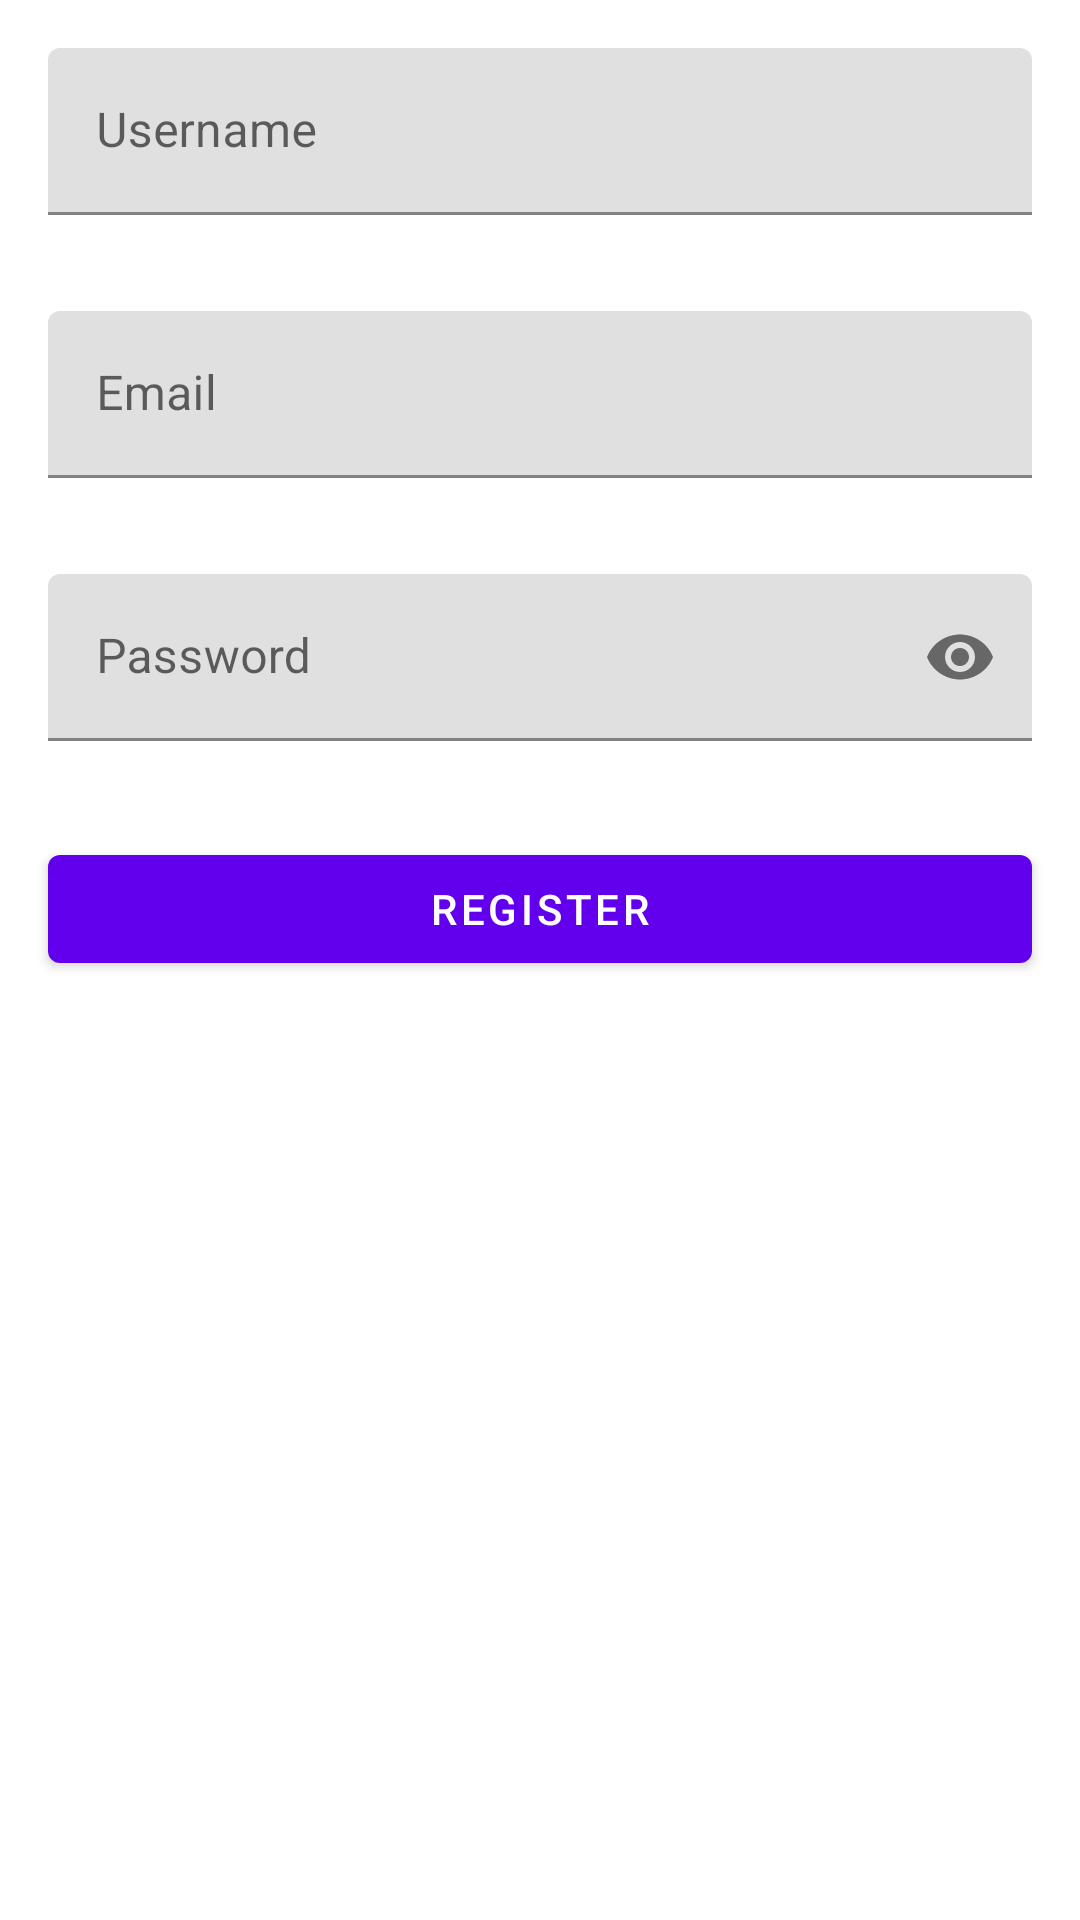

Write the Android layout XML for this screen, with the resource values it uses.
<!-- AndroidManifest.xml: application theme Theme.SynrgyChapter3 -->
<!-- res/layout/activity_register.xml -->
<?xml version="1.0" encoding="utf-8"?>
<LinearLayout xmlns:android="http://schemas.android.com/apk/res/android"
    android:layout_width="match_parent"
    android:layout_height="match_parent"
    android:orientation="vertical"
    xmlns:app="http://schemas.android.com/apk/res-auto">

    <com.google.android.material.textfield.TextInputLayout
        android:layout_width="match_parent"
        android:layout_height="wrap_content"
        android:padding="16dp"
        android:hint="Username">
        <com.google.android.material.textfield.TextInputEditText
            android:id="@+id/et_username"
            android:layout_width="match_parent"
            android:layout_height="wrap_content"
            android:inputType="text"/>
    </com.google.android.material.textfield.TextInputLayout>

    <com.google.android.material.textfield.TextInputLayout
        android:layout_width="match_parent"
        android:layout_height="wrap_content"
        android:padding="16dp"
        android:hint="Email">
        <com.google.android.material.textfield.TextInputEditText
            android:id="@+id/et_email"
            android:layout_width="match_parent"
            android:layout_height="wrap_content"
            android:inputType="textEmailAddress"/>
    </com.google.android.material.textfield.TextInputLayout>

    <com.google.android.material.textfield.TextInputLayout
        android:layout_width="match_parent"
        android:layout_height="wrap_content"
        app:passwordToggleEnabled="true"
        android:padding="16dp"
        android:hint="Password">
        <com.google.android.material.textfield.TextInputEditText
            android:id="@+id/et_password"
            android:layout_width="match_parent"
            android:layout_height="wrap_content"
            android:inputType="textPassword"/>
    </com.google.android.material.textfield.TextInputLayout>

    <ViewFlipper
        android:id="@+id/view_flipper"
        android:layout_width="match_parent"
        android:layout_height="wrap_content">
        <com.google.android.material.button.MaterialButton
            android:id="@+id/button_register"
            android:layout_width="match_parent"
            android:layout_height="wrap_content"
            android:text="Register"
            android:layout_margin="16dp"/>
        <ProgressBar
            android:layout_width="wrap_content"
            android:layout_height="wrap_content"
            android:layout_gravity="center"
            style="@android:style/Widget.ProgressBar.Small"/>
    </ViewFlipper>

</LinearLayout>
<!-- resources referenced by this layout -->
<resources>
  <style name="Theme.SynrgyChapter3" parent="Theme.MaterialComponents.DayNight.DarkActionBar">
          
          <item name="colorPrimary">@color/purple_500</item>
          <item name="colorPrimaryVariant">@color/purple_700</item>
          <item name="colorOnPrimary">@color/white</item>
          
          <item name="colorSecondary">@color/teal_200</item>
          <item name="colorSecondaryVariant">@color/teal_700</item>
          <item name="colorOnSecondary">@color/black</item>
          
          <item name="android:statusBarColor">?attr/colorPrimaryVariant</item>
          
      </style>
  <!-- not gathered from this repository: default colours our renderer supplied (Android Studio template values) -->
  <color name="purple_500">#FF6200EE</color>
  <color name="purple_700">#FF3700B3</color>
  <color name="teal_200">#FF03DAC5</color>
  <color name="teal_700">#FF018786</color>
  <color name="black">#FF000000</color>
  <color name="white">#FFFFFFFF</color>
</resources>
